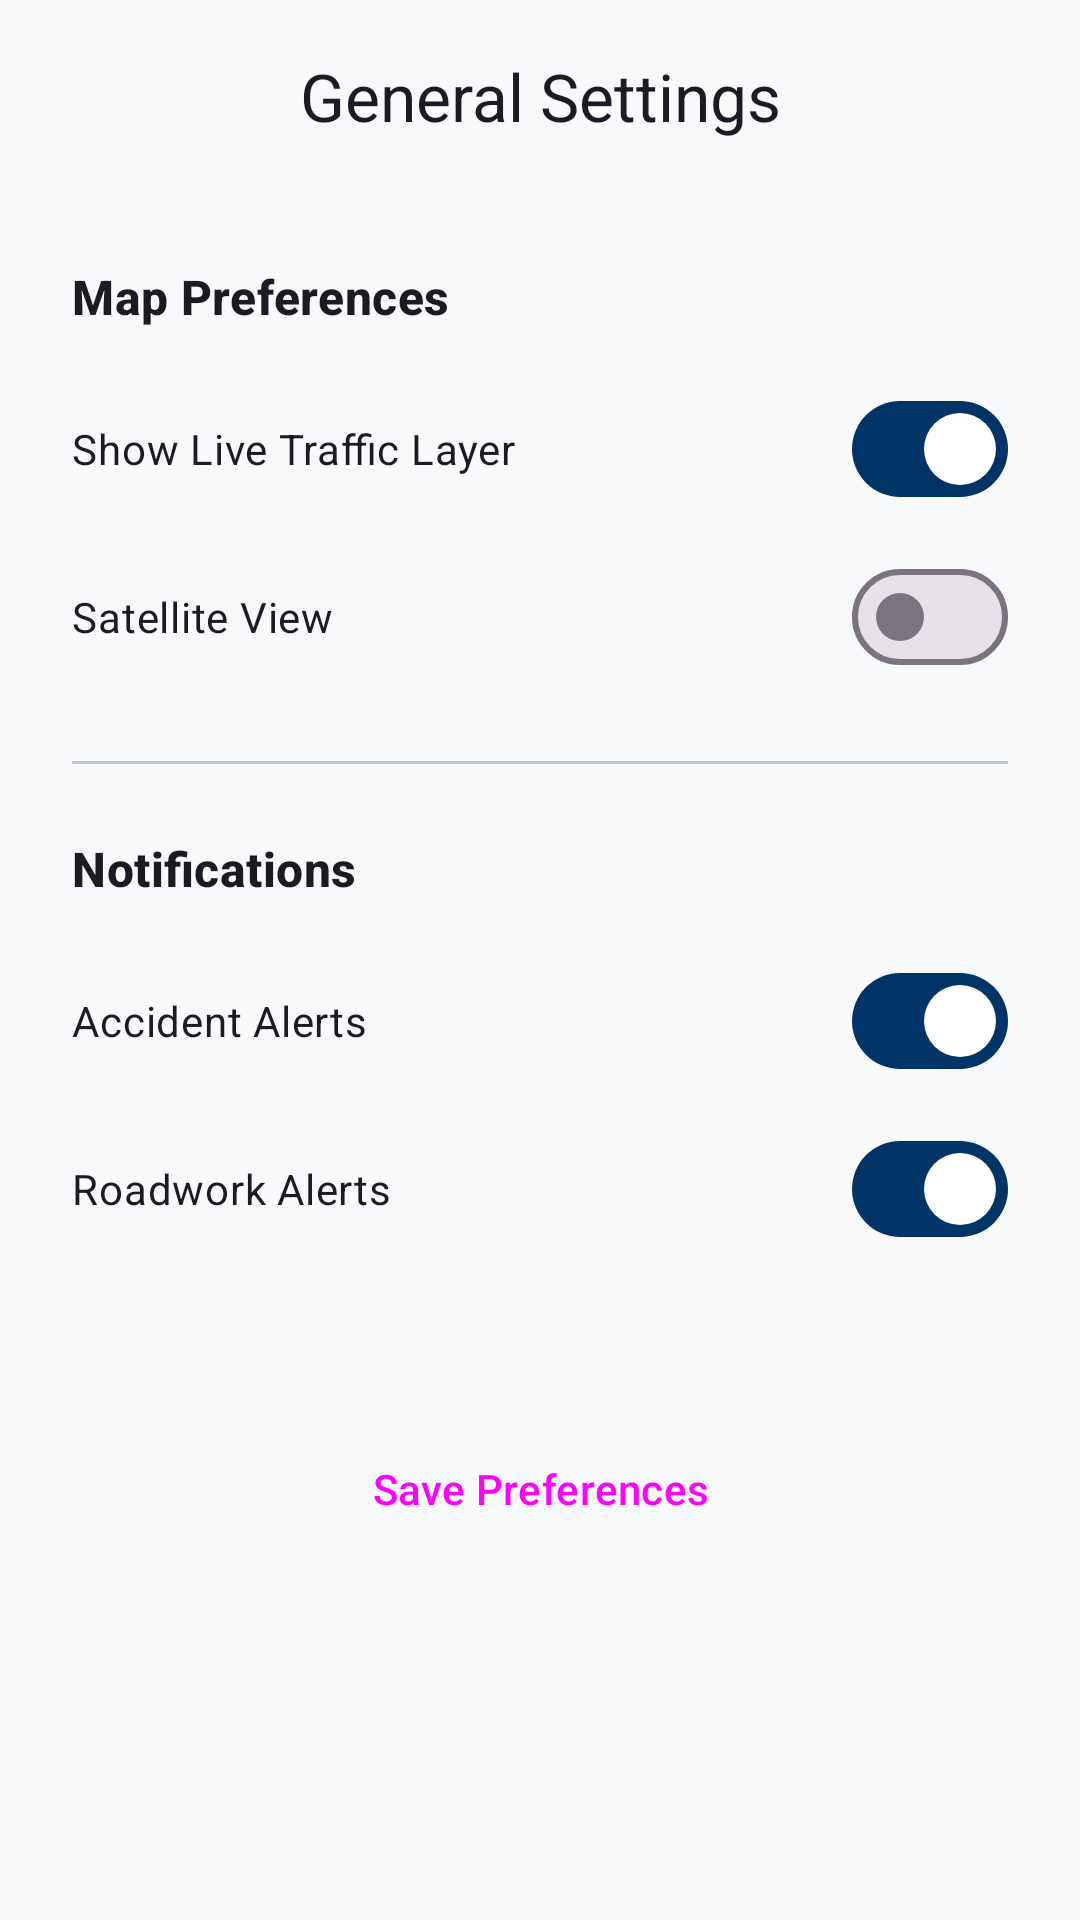

Layout XML and referenced resources for this Android screen:
<!-- AndroidManifest.xml: application theme Theme.ROUTEWISE -->
<!-- res/layout/fragment_location_settings.xml -->
<?xml version="1.0" encoding="utf-8"?>
<androidx.coordinatorlayout.widget.CoordinatorLayout xmlns:android="http://schemas.android.com/apk/res/android"
    xmlns:app="http://schemas.android.com/apk/res-auto"
    android:layout_width="match_parent"
    android:layout_height="match_parent"
    android:background="@drawable/bg_gradient_soft">

    <com.google.android.material.appbar.AppBarLayout
        android:layout_width="match_parent"
        android:layout_height="wrap_content"
        android:background="@android:color/transparent"
        app:elevation="0dp">
        <com.google.android.material.appbar.MaterialToolbar
            android:id="@+id/toolbar"
            android:layout_width="match_parent"
            android:layout_height="?attr/actionBarSize"
            app:title="General Settings"
            app:titleCentered="true" />
    </com.google.android.material.appbar.AppBarLayout>

    <androidx.core.widget.NestedScrollView
        android:layout_width="match_parent"
        android:layout_height="match_parent"
        app:layout_behavior="@string/appbar_scrolling_view_behavior">

        <LinearLayout
            android:layout_width="match_parent"
            android:layout_height="wrap_content"
            android:orientation="vertical"
            android:padding="24dp">

            <TextView
                android:layout_width="wrap_content"
                android:layout_height="wrap_content"
                android:text="Map Preferences"
                android:textAppearance="?attr/textAppearanceTitleMedium"
                android:textStyle="bold" />

            <com.google.android.material.materialswitch.MaterialSwitch
                android:id="@+id/switchTraffic"
                android:layout_width="match_parent"
                android:layout_height="wrap_content"
                android:layout_marginTop="16dp"
                android:checked="true"
                android:text="Show Live Traffic Layer" />

            <com.google.android.material.materialswitch.MaterialSwitch
                android:id="@+id/switchSatellite"
                android:layout_width="match_parent"
                android:layout_height="wrap_content"
                android:layout_marginTop="8dp"
                android:text="Satellite View" />

            <View
                android:layout_width="match_parent"
                android:layout_height="1dp"
                android:layout_marginVertical="24dp"
                android:background="?attr/colorOutlineVariant" />

            <TextView
                android:layout_width="wrap_content"
                android:layout_height="wrap_content"
                android:text="Notifications"
                android:textAppearance="?attr/textAppearanceTitleMedium"
                android:textStyle="bold" />

            <com.google.android.material.materialswitch.MaterialSwitch
                android:id="@+id/switchAlerts"
                android:layout_width="match_parent"
                android:layout_height="wrap_content"
                android:layout_marginTop="16dp"
                android:checked="true"
                android:text="Accident Alerts" />

            <com.google.android.material.materialswitch.MaterialSwitch
                android:id="@+id/switchRoadworks"
                android:layout_width="match_parent"
                android:layout_height="wrap_content"
                android:layout_marginTop="8dp"
                android:checked="true"
                android:text="Roadwork Alerts" />

            <Button
                android:id="@+id/btnSaveSettings"
                style="@style/Widget.Material3.Button"
                android:layout_width="match_parent"
                android:layout_height="56dp"
                android:layout_marginTop="48dp"
                android:text="Save Preferences" />

        </LinearLayout>
    </androidx.core.widget.NestedScrollView>

</androidx.coordinatorlayout.widget.CoordinatorLayout>
<!-- resources referenced by this layout -->
<resources>
  <style name="Theme.ROUTEWISE" parent="Base.Theme.ROUTEWISE" />
  <style name="Base.Theme.ROUTEWISE" parent="Theme.Material3.DayNight.NoActionBar">
          
          <item name="colorPrimary">@color/primary_light</item>
          <item name="colorOnPrimary">@color/onPrimary_light</item>
          <item name="colorPrimaryContainer">@color/primaryContainer_light</item>
          <item name="colorOnPrimaryContainer">@color/onPrimaryContainer_light</item>
          <item name="colorSecondary">@color/secondary_light</item>
          <item name="colorOnSecondary">@color/onSecondary_light</item>
          <item name="colorSecondaryContainer">@color/secondaryContainer_light</item>
          <item name="colorOnSecondaryContainer">@color/onSecondaryContainer_light</item>
          <item name="colorTertiary">@color/tertiary_light</item>
          <item name="colorOnTertiary">@color/onTertiary_light</item>
          <item name="colorTertiaryContainer">@color/tertiaryContainer_light</item>
          <item name="colorOnTertiaryContainer">@color/onTertiaryContainer_light</item>
          <item name="android:windowBackground">@color/background_light</item>
          <item name="colorSurface">@color/surface_light</item>
          <item name="colorOnSurface">@color/onSurface_light</item>
          <item name="colorError">@color/error_light</item>
          <item name="colorOnError">@color/onError_light</item>
  
          
          <item name="colorSurfaceVariant">#E1E2EC</item>
          <item name="colorOnSurfaceVariant">#44474E</item>
          <item name="colorOutlineVariant">#C4C6D0</item>
      </style>
  <color name="primary_light">#003366</color>
  <color name="onPrimary_light">#FFFFFF</color>
  <color name="primaryContainer_light">#D1E4FF</color>
  <color name="onPrimaryContainer_light">#001D36</color>
  <color name="secondary_light">#FFB612</color>
  <color name="onSecondary_light">#000000</color>
  <color name="secondaryContainer_light">#FFF1CC</color>
  <color name="onSecondaryContainer_light">#261A00</color>
  <color name="tertiary_light">#007A33</color>
  <color name="onTertiary_light">#FFFFFF</color>
  <color name="tertiaryContainer_light">#C2F0D5</color>
  <color name="onTertiaryContainer_light">#00210A</color>
  <color name="background_light">#F8F9FA</color>
  <color name="surface_light">#FFFFFF</color>
  <color name="onSurface_light">#1A1C1E</color>
  <color name="error_light">#E03C31</color>
  <color name="onError_light">#FFFFFF</color>
</resources>
